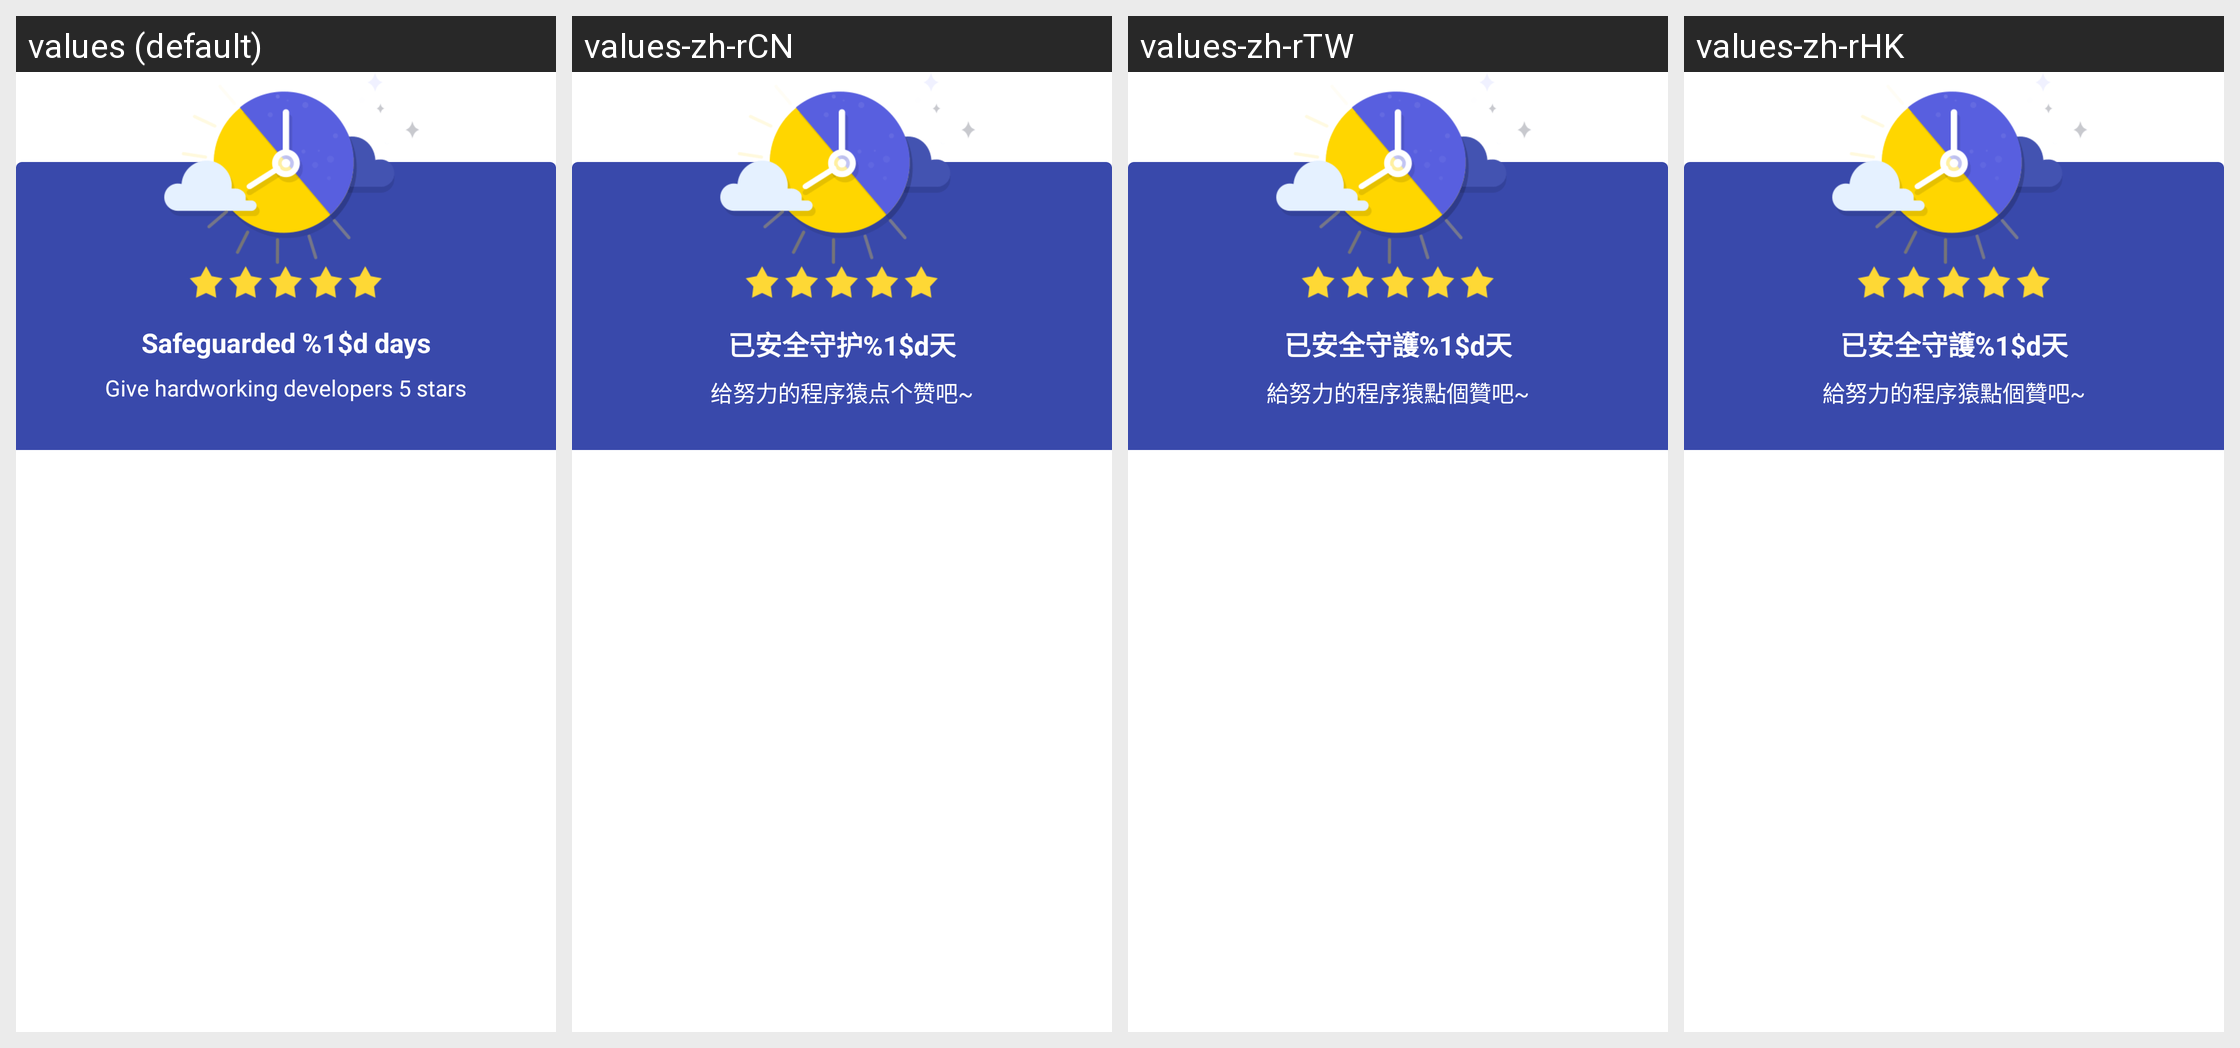

Locale-by-locale string values for the Android screen shown in this grid:
Android screen res/layout/dialog_praise_title_layout.xml rendered under 4 locales, left to right: values (default), values-zh-rCN, values-zh-rTW, values-zh-rHK. Device: Nexus 5 (rendered at 1080×1920; each locale shown at half size, 540×960, under a caption strip naming it); theme Theme.MaterialComponents.DayNight.NoActionBar.
Other locales in the repository, not shown: values-es, values-hi, values-in, values-it, values-pt, values-ru.
Strings drawn on this screen, with the default value and each locale's value (text and hints the layout hard-codes, and strings that could not be matched under every locale, appear in the picture but are not listed):

praise_dialog_safe_title
  values: Safeguarded %1$d days
  values-zh-rCN: 已安全守护%1$d天
  values-zh-rTW: 已安全守護%1$d天
  values-zh-rHK: 已安全守護%1$d天

praise_dialog_safe_content_text
  values: Give hardworking developers 5 stars
  values-zh-rCN: 给努力的程序猿点个赞吧~
  values-zh-rTW: 給努力的程序猿點個贊吧~
  values-zh-rHK: 給努力的程序猿點個贊吧~
